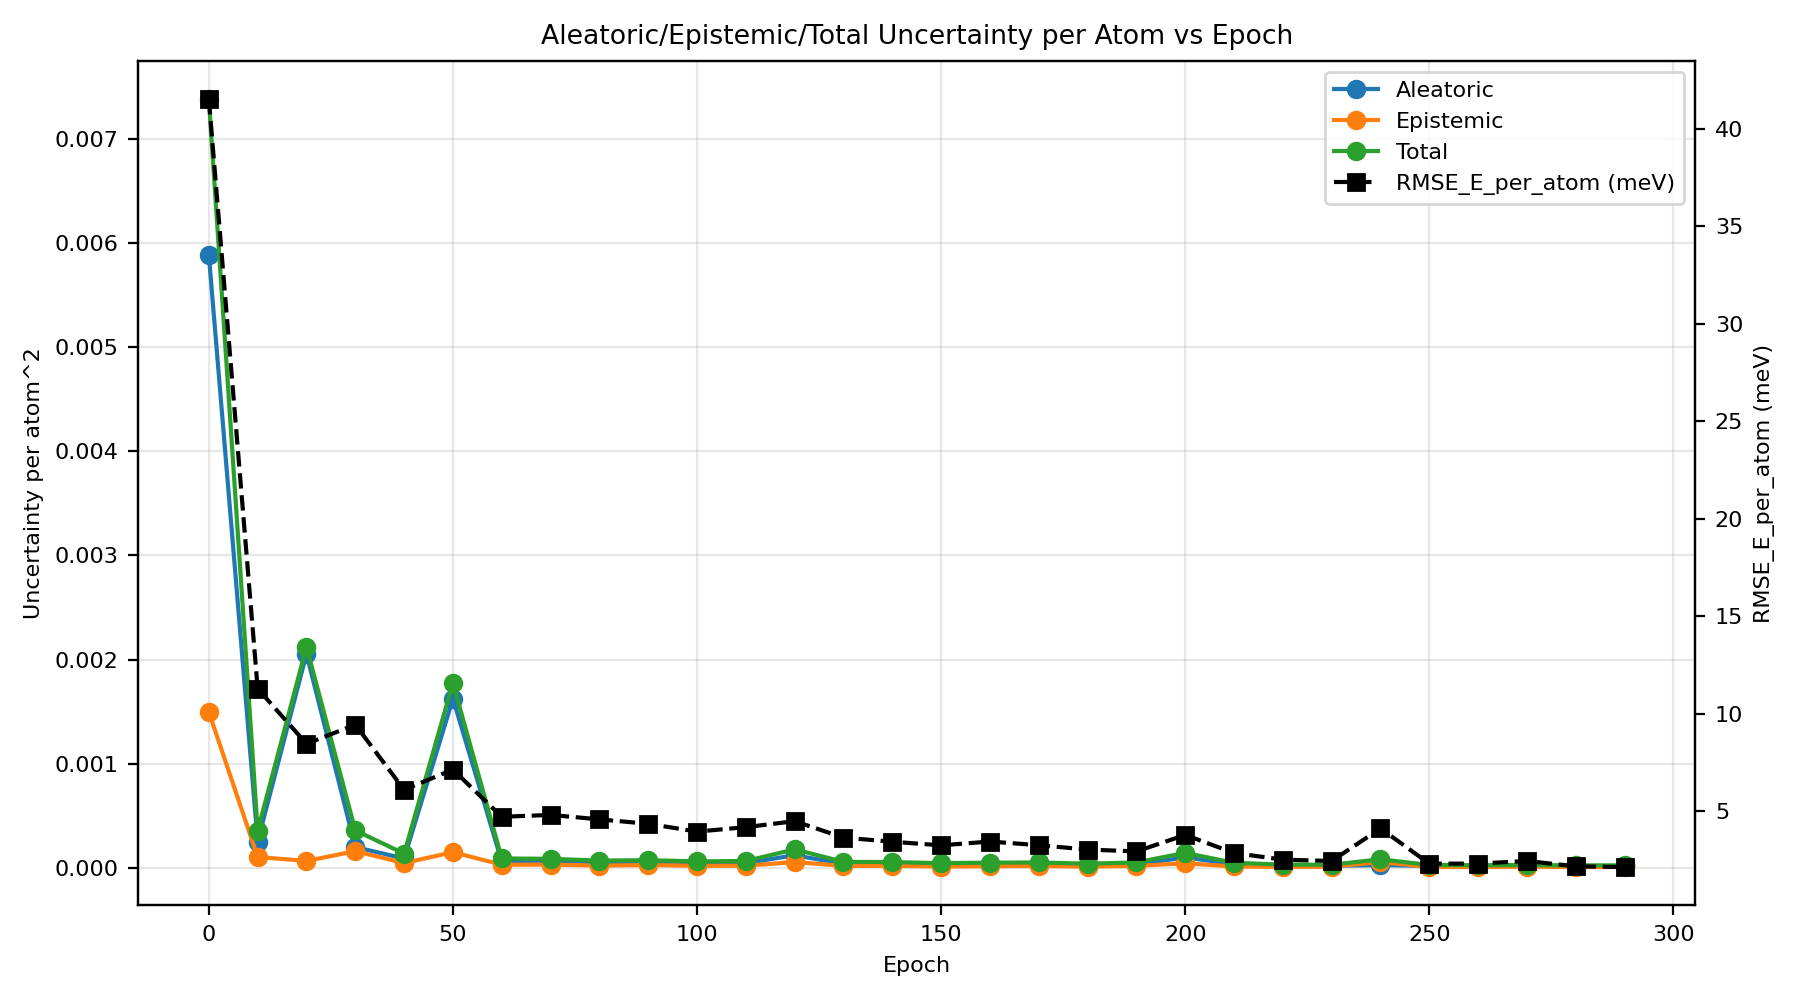

The table this chart was drawn from, first rows:
epoch, au_var, eu_var, tu_var, rmse_energy
0, 0.005883, 0.001497, 0.00738, 0.04151
10, 0.0002531, 0.0001046, 0.0003577, 0.01129
20, 0.002055, 6.691455244747175e-05, 0.002121, 0.008468
30, 0.0001994, 0.0001602, 0.0003596, 0.009443
40, 9.04659553566671e-05, 4.698948453460979e-05, 0.0001375, 0.006109
50, 0.001625, 0.0001507, 0.001775, 0.007143
60, 6.046486638683746e-05, 3.048686870393965e-05, 9.095173505069397e-05, 0.004725
70, 5.517125490976469e-05, 3.196804171799787e-05, 8.713929663698763e-05, 0.00482
80, 4.8357209666419295e-05, 2.1950385857547694e-05, 7.030759554214456e-05, 0.004593
90, 4.657482812095623e-05, 2.7251204379718245e-05, 7.382603253127854e-05, 0.004365
100, 4.2597825595180435e-05, 2.0235250705953866e-05, 6.283307630536e-05, 0.003964
110, 4.49978635392381e-05, 2.1237203887010594e-05, 6.623506743198959e-05, 0.004193
120, 0.0001218, 5.6075218623871306e-05, 0.0001779, 0.004499
130, 3.8201674576907865e-05, 1.9704940027844735e-05, 5.790661458161594e-05, 0.003656
140, 3.634280366013172e-05, 1.9565175225523995e-05, 5.590797886935434e-05, 0.003446
150, 3.236345930695734e-05, 1.3160752414511468e-05, 4.5524211701999775e-05, 0.00326
160, 3.4280702525074956e-05, 1.603209618573324e-05, 5.031279871787774e-05, 0.003456
170, 3.3755089155602034e-05, 1.8522518860418308e-05, 5.2277608030099144e-05, 0.003267
180, 2.7631013136469848e-05, 1.2508154793201402e-05, 4.013916792940108e-05, 0.003045
190, 3.2809442154566565e-05, 2.0080083345516436e-05, 5.2889525517775836e-05, 0.002949
200, 0.0001004, 4.382268517343444e-05, 0.0001443, 0.003793
210, 3.552170431513787e-05, 1.3617967190332578e-05, 4.913967157260231e-05, 0.002867
220, 2.1443443753269093e-05, 9.983884510456207e-06, 3.142732828981934e-05, 0.002527
230, 1.977749367343222e-05, 1.0851236383772225e-05, 3.062873004707399e-05, 0.002457
240, 2.659652332905125e-05, 5.6156096544874873e-05, 8.27526199906515e-05, 0.004127
250, 1.9132605883223732e-05, 9.107193294761622e-06, 2.823979920513011e-05, 0.002321
260, 1.7671518986433057e-05, 8.213868761884662e-06, 2.588538774846711e-05, 0.002325
270, 1.606458737418734e-05, 1.1534688179647725e-05, 2.759927557586025e-05, 0.002459
280, 1.61209901240818e-05, 8.247253394629688e-06, 2.436824354266264e-05, 0.002185
290, 1.569357088899096e-05, 9.083047011703017e-06, 2.4776617874188104e-05, 0.002148
